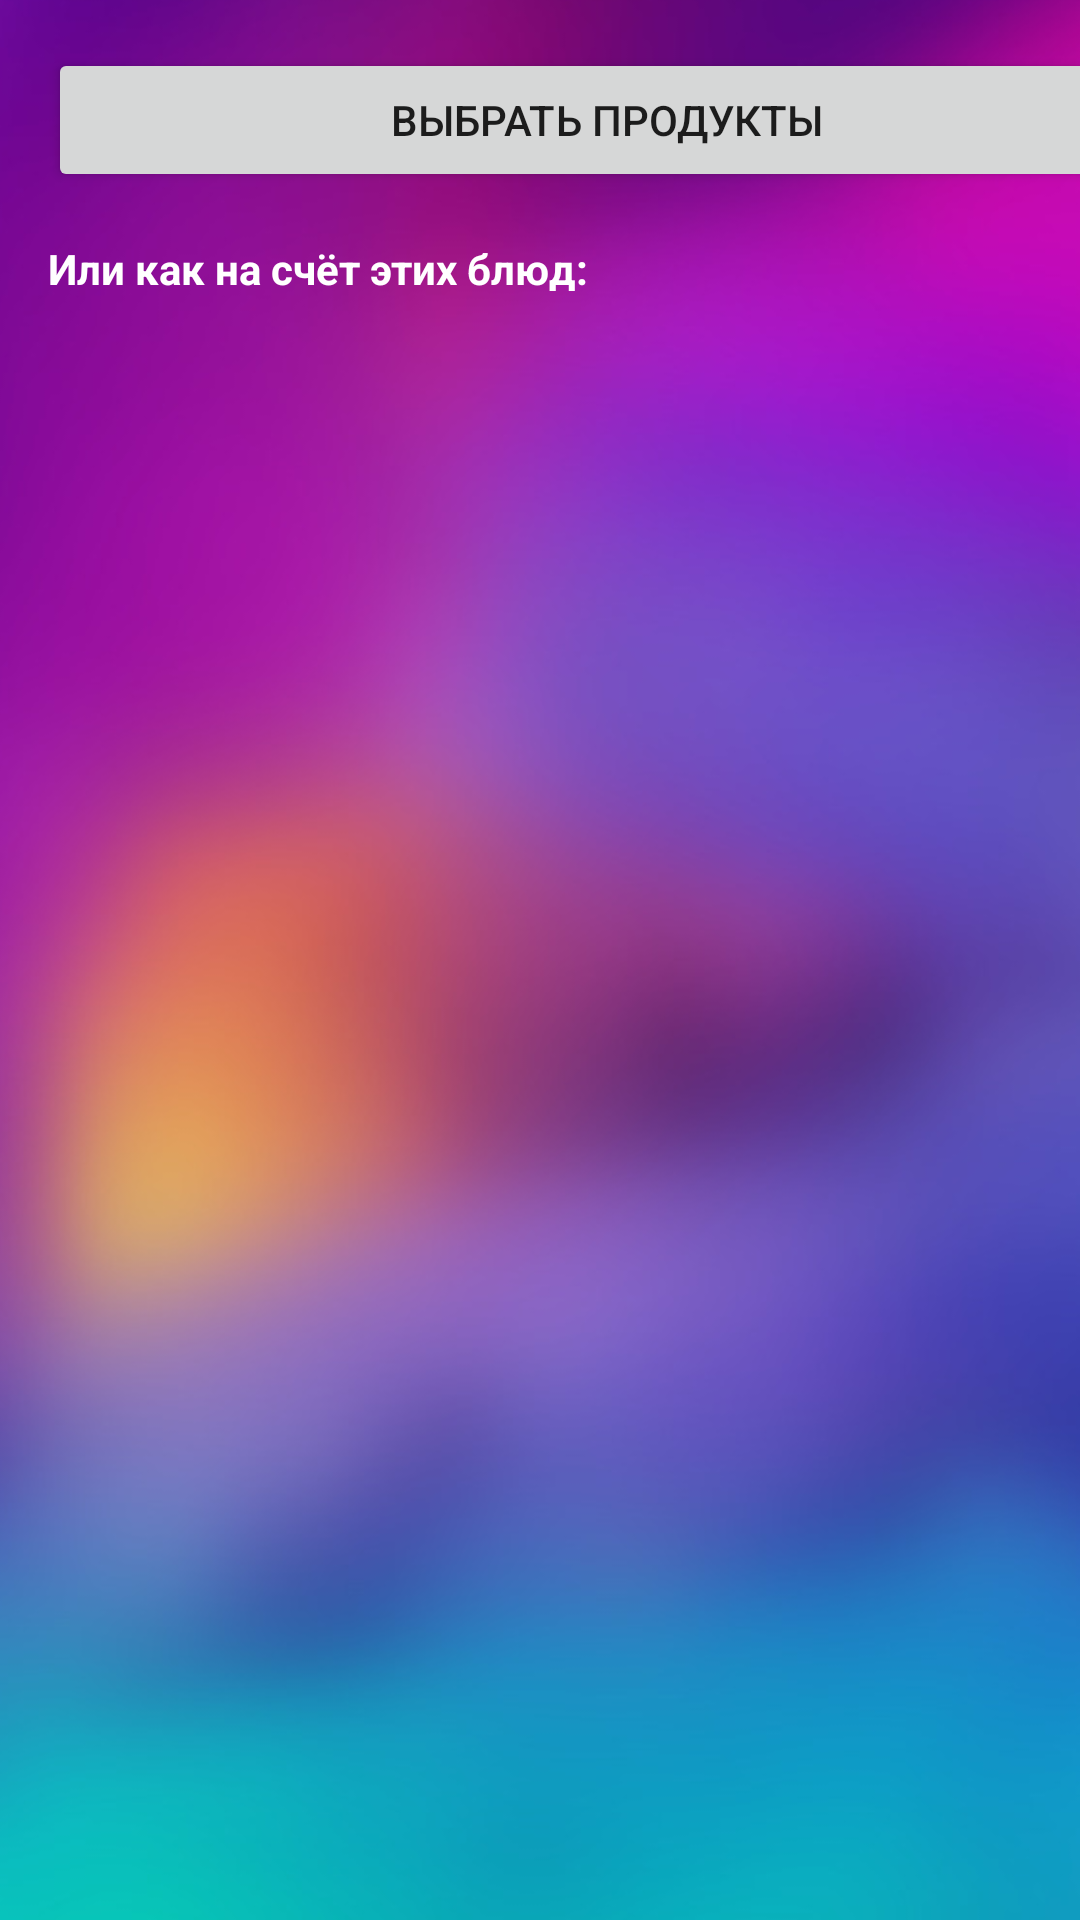

The Android layout XML behind this screen, and the referenced resources:
<!-- AndroidManifest.xml: application theme Theme.CookingBook -->
<!-- res/layout/activity_list_of_recipes.xml -->
<?xml version="1.0" encoding="utf-8"?>
<androidx.constraintlayout.widget.ConstraintLayout xmlns:android="http://schemas.android.com/apk/res/android"
    xmlns:app="http://schemas.android.com/apk/res-auto"
    xmlns:tools="http://schemas.android.com/tools"
    android:layout_width="match_parent"
    android:layout_height="match_parent"
    tools:context=".ListOfRecipes">

    <ImageView
        android:id="@+id/imageView"
        android:layout_width="446dp"
        android:layout_height="774dp"
        app:layout_constraintBottom_toBottomOf="parent"
        app:layout_constraintEnd_toEndOf="parent"
        app:layout_constraintStart_toStartOf="parent"
        app:layout_constraintTop_toTopOf="parent"
        app:srcCompat="@drawable/imgonline_com_ua_blur_bjwnko8ideh0" />

    <LinearLayout
        android:layout_width="0dp"
        android:layout_height="0dp"
        android:orientation="vertical"
        app:layout_constraintBottom_toBottomOf="parent"
        app:layout_constraintEnd_toEndOf="parent"
        app:layout_constraintStart_toStartOf="parent"
        app:layout_constraintTop_toTopOf="parent"
        app:layout_constraintVertical_bias="0.868">

        <Button
            android:id="@+id/btnForCheckBox"
            android:layout_width="372dp"
            android:layout_height="wrap_content"
            android:layout_marginLeft="16dp"
            android:layout_marginTop="16dp"
            android:text="Выбрать продукты" />

        <TextView
            android:id="@+id/textView"
            android:layout_width="200dp"
            android:layout_height="17dp"
            android:layout_marginLeft="16dp"
            android:layout_marginTop="16dp"
            android:textStyle="bold"
            android:textColor="@color/white"
            android:text="Или как на счёт этих блюд:" />

        <ScrollView
            android:layout_width="375dp"
            android:layout_height="597dp"
            android:layout_marginStart="16dp"
            android:layout_marginLeft="16dp"
            android:layout_marginTop="16dp"
            android:layout_marginEnd="16dp"
            android:layout_marginRight="16dp"
            android:layout_marginBottom="16dp"
            app:layout_constraintBottom_toBottomOf="parent"
            app:layout_constraintEnd_toEndOf="parent"
            app:layout_constraintStart_toStartOf="parent"
            app:layout_constraintTop_toTopOf="parent">

            <LinearLayout
                android:layout_width="match_parent"
                android:layout_height="wrap_content"
                android:layout_marginBottom="16dp"
                android:orientation="horizontal">

                <LinearLayout
                    android:layout_width="200dp"
                    android:layout_height="match_parent"
                    android:orientation="vertical" />

                <LinearLayout
                    android:layout_width="189dp"
                    android:layout_height="match_parent"
                    android:orientation="vertical" />

            </LinearLayout>
        </ScrollView>

    </LinearLayout>

</androidx.constraintlayout.widget.ConstraintLayout>
<!-- resources referenced by this layout -->
<resources>
  <!-- drawable imgonline_com_ua_blur_bjwnko8ideh0: jpg bitmap (drawable, 52196 bytes) -->
  <style name="Theme.CookingBook" parent="Theme.MaterialComponents.DayNight.DarkActionBar">
          
          <item name="colorPrimary">@color/purple_500</item>
          <item name="colorPrimaryVariant">@color/purple_700</item>
          <item name="colorOnPrimary">@color/white</item>
          
          <item name="colorSecondary">@color/teal_200</item>
          <item name="colorSecondaryVariant">@color/teal_700</item>
          <item name="colorOnSecondary">@color/black</item>
          
          <item name="android:statusBarColor" tools:targetApi="l">?attr/colorPrimaryVariant</item>
          
      </style>
  <!-- not gathered from this repository: default colours our renderer supplied (Android Studio template values) -->
  <color name="purple_500">#FF6200EE</color>
  <color name="purple_700">#FF3700B3</color>
  <color name="teal_200">#FF03DAC5</color>
  <color name="teal_700">#FF018786</color>
  <color name="black">#FF000000</color>
  <color name="white">#FFFFFFFF</color>
</resources>
